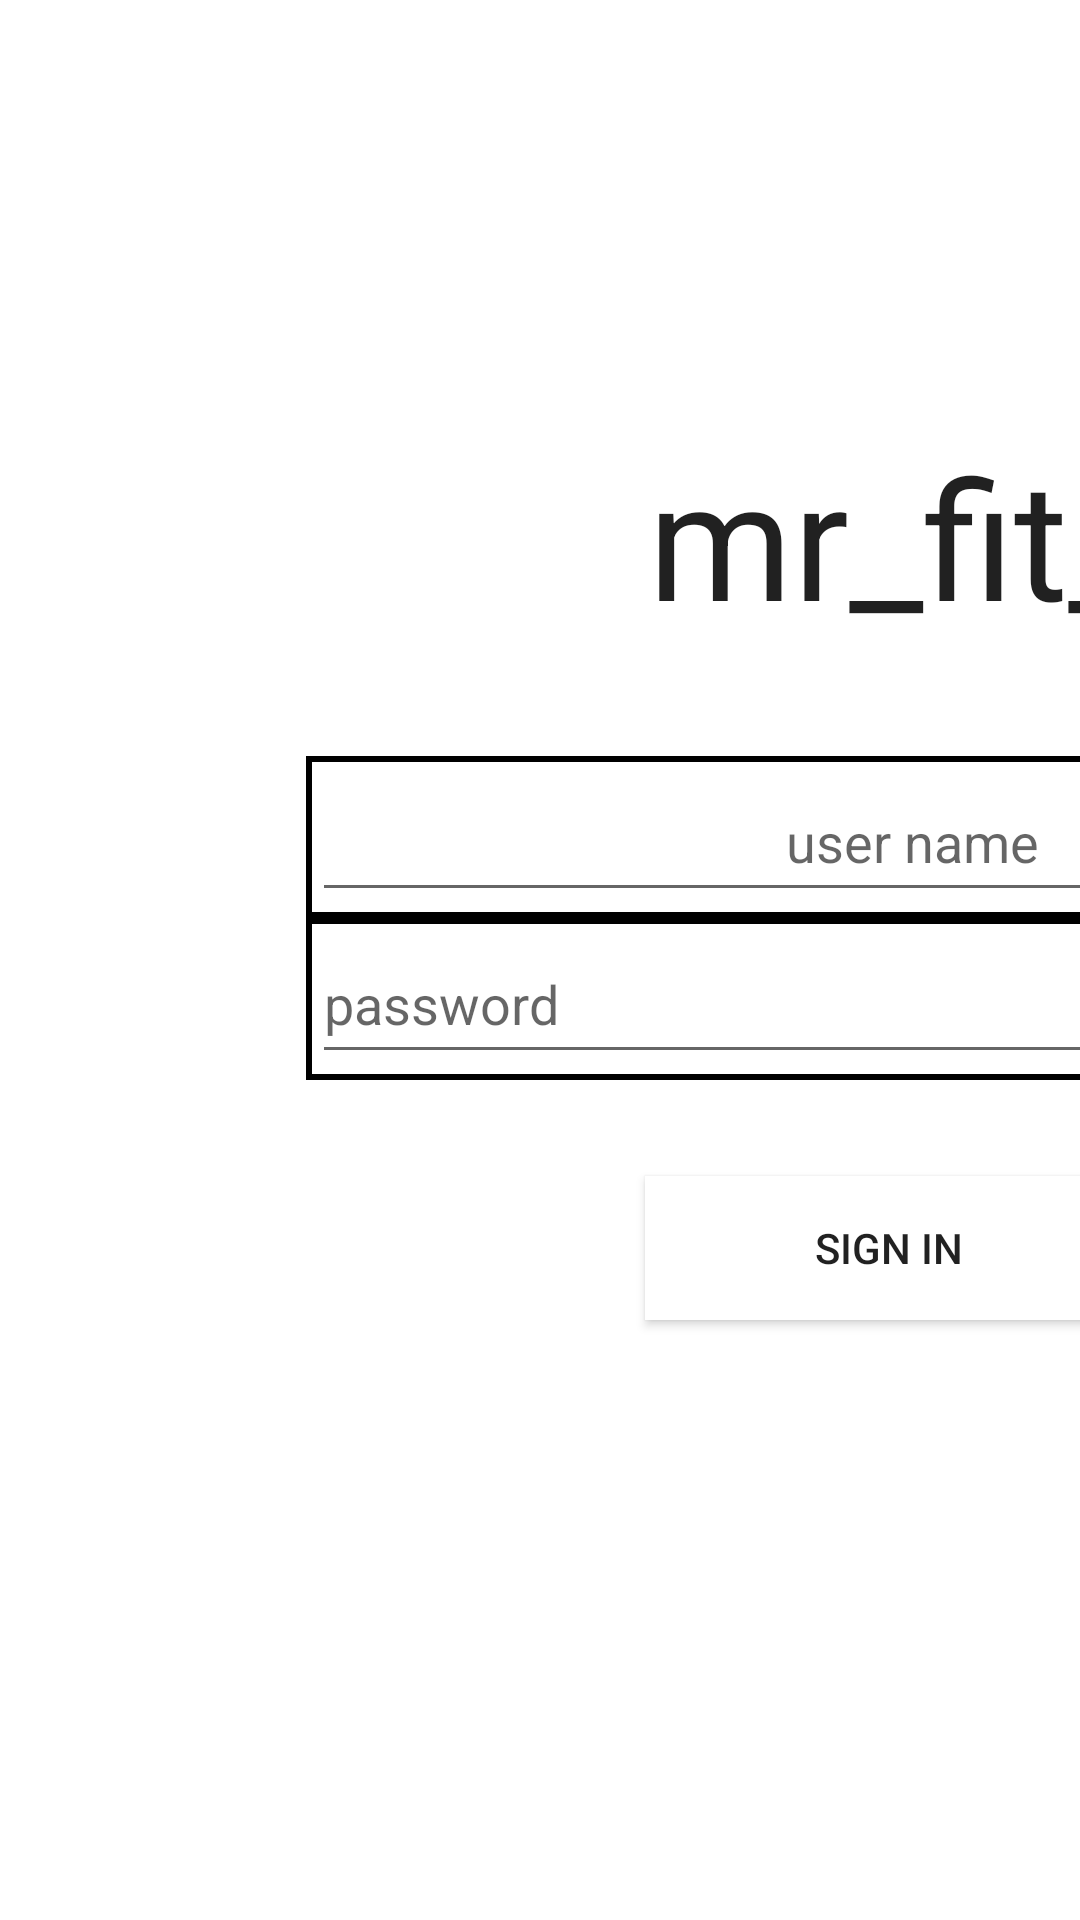

Android layout source for this screen:
<!-- AndroidManifest.xml: application theme AppTheme -->
<!-- res/layout/activity_main.xml -->
<?xml version="1.0" encoding="utf-8"?>
<AbsoluteLayout xmlns:android="http://schemas.android.com/apk/res/android"
    android:id="@+id/container"
    xmlns:tools="http://schemas.android.com/tools"
    android:layout_width="match_parent"
    android:layout_height="match_parent"
    tools:context="com.example.mr_fit_v1.FriendsActivity"
    >

    <TableLayout
        android:layout_width="wrap_content"
        android:layout_height="wrap_content"
        android:layout_x="102dp"
        android:layout_y="252dp"
        android:background="#000000" >

        <TableRow
            android:id="@+id/tableRow2"
            android:layout_width="400dp"
            android:layout_height="90dp"
            android:background="#ffffff"
            android:layout_margin="2dp" >

            <EditText
                android:id="@+id/editText1"
                android:layout_width="400dp"
                android:layout_height="50dp"
                android:hint="user name"
                android:textAlignment="center" />
        </TableRow>

        <TableRow
            android:id="@+id/tableRow3"
            android:layout_width="match_parent"
            android:layout_height="90dp"
            android:background="#ffffff"
            android:layout_margin="2dp" >

            <EditText
                android:id="@+id/editText2"
                android:layout_width="400dp"
                android:layout_height="50dp"
                android:inputType="textPassword"
                android:hint="password" />
        </TableRow>
    </TableLayout>

    <TextView
        android:id="@+id/textView1"
        android:layout_width="wrap_content"
        android:layout_height="90dp"
        android:layout_x="216dp"
        android:layout_y="142dp"
        android:text="@string/app_name"
        android:textAppearance="?android:attr/textAppearanceLarge"
        android:textSize="55sp" />

    <Button
        android:id="@+id/button1"
        android:layout_width="163dp"
        android:layout_height="wrap_content"
        android:layout_x="215dp"
        android:layout_y="392dp"
        android:background="#ffffff"
        android:onClick = "SignInRequest"
        android:text="Sign In" />

    <Button
        android:id="@+id/button2"
        android:layout_width="wrap_content"
        android:layout_height="wrap_content"
        android:layout_x="224dp"
        android:layout_y="754dp"
        android:background="#ffffff"
        android:text="Not a user? Sign up"
        android:onClick = "SignUpRequest" />

</AbsoluteLayout>
<!-- resources referenced by this layout -->
<resources>
  <string name="app_name">mr_fit_v1</string>
</resources>
